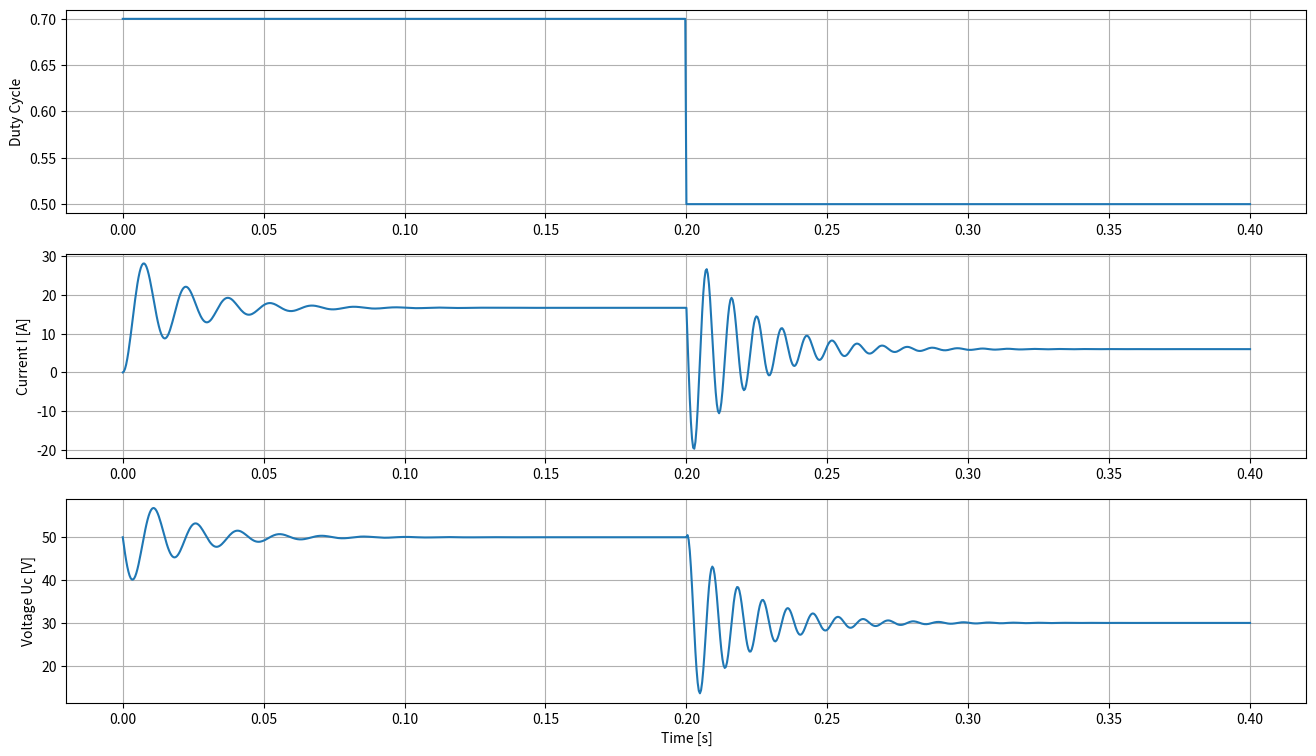

Source code (Python):
# -*- coding: utf-8 -*-
"""
State-Space Model of Boost DC-DC converter

"""

import numpy as np
import matplotlib.pyplot as plt
import scipy.integrate as spi


def boost_model(X,t,u_f):
    # Physical Parameters of the system    
    L = 0.5e-3      # Inductance [H]
    E = 15          # Source Voltage [V]
    R = 10          # Load Resistance [Ohm]
    C = 1000e-6     # Capacitance [F]
        
    # State space description
    i     = X[0];   # Inductor current [A]
    u     = X[1];   # Capasitor Voltage [V]
    
    # Duty cycle as input, limited [0,1]
    d = np.clip(u_f(t), 0, 1)
    
    di = -(1-d)*u/L + E/L
    du = (1-d)*i/C - u/(R*C)
    
    dX = [di, du]
    return np.array(dX)  


if __name__ == "__main__":    
    x0 = np.array([0, 50])          # Initial conditions
    t = np.linspace(0, 0.4, 1001)   # Time span
    
    def u(t): return (t<0.2)*0.2 + 0.5  # Step input function
    
    X = spi.odeint(boost_model, x0, t, args=(u,))
    IL = X[:,0]
    Uc = X[:,1]
    
    # Visualisation
    plt.figure(figsize=(16,9))
    
    plt.subplot(3,1,1)
    plt.plot(t, u(t))
    plt.ylabel('Duty Cycle')
    plt.grid()
    
    plt.subplot(3,1,2)
    plt.plot(t, IL)
    plt.ylabel('Current I [A]')
    plt.grid()
    
    plt.subplot(3,1,3)
    plt.plot(t, Uc)
    plt.ylabel('Voltage Uc [V]')
    plt.xlabel('Time [s]')
    plt.grid()
    
    
